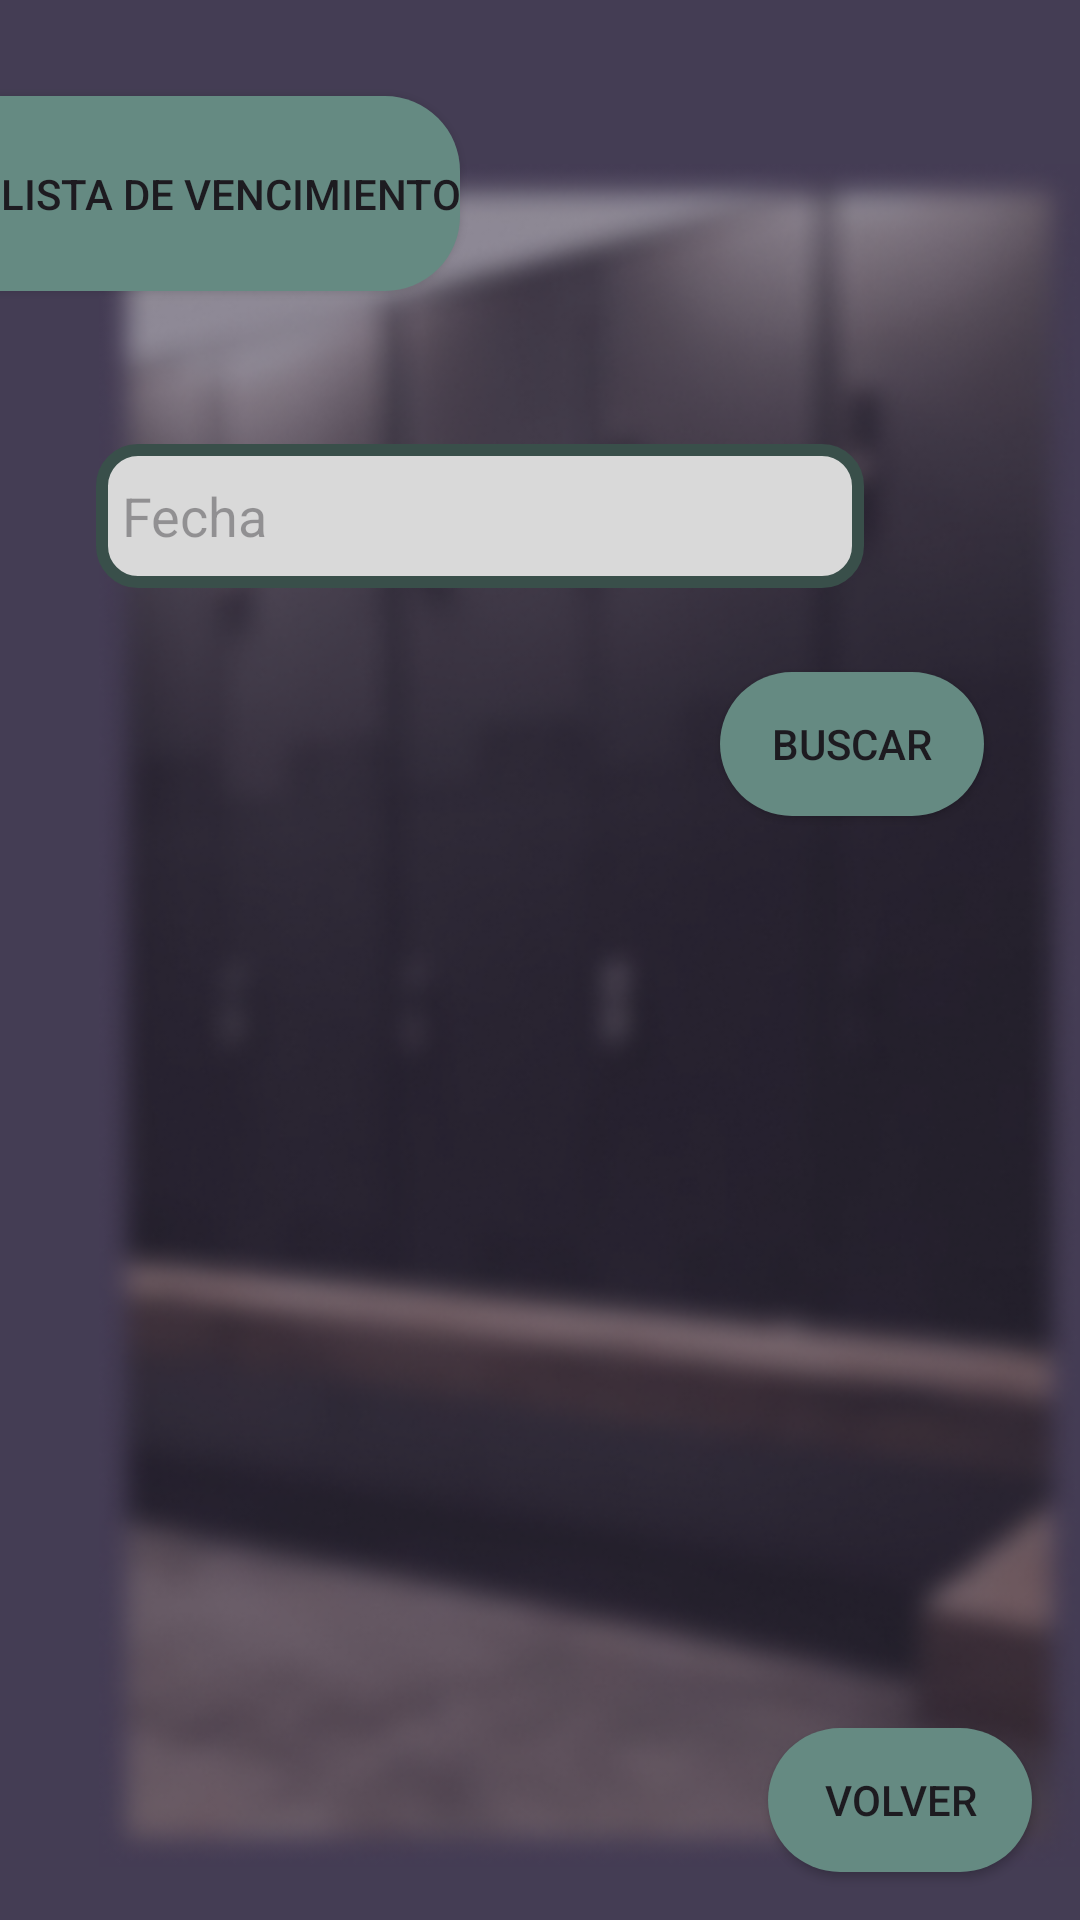

Produce the Android XML layout that renders to this screen, including the resource entries it uses.
<!-- AndroidManifest.xml: application theme Theme.MobileClub -->
<!-- res/layout/activity_listar_venc.xml -->
<?xml version="1.0" encoding="utf-8"?>
<androidx.constraintlayout.widget.ConstraintLayout xmlns:android="http://schemas.android.com/apk/res/android"
    xmlns:app="http://schemas.android.com/apk/res-auto"
    xmlns:tools="http://schemas.android.com/tools"
    android:id="@+id/main"
    android:layout_width="match_parent"
    android:layout_height="match_parent"
    tools:context=".ListarVenc"
    android:background="#443D54">

    <ImageView
        android:id="@+id/imageView4"
        android:layout_width="327dp"
        android:layout_height="603dp"
        app:layout_constraintBottom_toBottomOf="parent"
        app:layout_constraintEnd_toEndOf="parent"
        app:srcCompat="@drawable/lockers_1" />

    <Button
        android:id="@+id/button14"
        android:layout_width="wrap_content"
        android:layout_height="65dp"
        android:layout_marginTop="32dp"
        android:background="@drawable/button_menu"
        android:text="Lista de vencimiento"
        app:backgroundTint="@color/secondary"
        app:icon="@drawable/list"
        app:iconPadding="8dp"
        app:iconSize="24dp"
        app:layout_constraintStart_toStartOf="parent"
        app:layout_constraintTop_toTopOf="parent" />

    <Button
        android:id="@+id/btnVolverListar"
        android:layout_width="wrap_content"
        android:layout_height="wrap_content"
        android:layout_marginEnd="16dp"
        android:layout_marginBottom="16dp"
        android:background="@drawable/button_secondary"
        app:backgroundTint="@color/secondary"
        android:text="VOLVER"
        app:layout_constraintBottom_toBottomOf="parent"
        app:layout_constraintEnd_toEndOf="parent" />


    <Button
        android:id="@+id/button11"
        android:layout_width="wrap_content"
        android:layout_height="wrap_content"
        android:layout_marginTop="28dp"
        android:layout_marginEnd="32dp"
        android:background="@drawable/button_secondary"
        app:backgroundTint="@color/secondary"
        android:text="BUSCAR"
        app:layout_constraintEnd_toEndOf="parent"
        app:layout_constraintHorizontal_bias="1.0"
        app:layout_constraintStart_toStartOf="parent"
        app:layout_constraintTop_toBottomOf="@+id/editTextText9" />

    <EditText
        android:id="@+id/editTextText9"
        android:layout_width="256dp"
        android:layout_height="48dp"
        android:layout_marginStart="32dp"
        android:layout_marginTop="148dp"
        android:background="@drawable/input_login"
        android:ems="10"
        android:hint="  Fecha"
        android:inputType="text"
        android:textAlignment="viewStart"
        app:layout_constraintEnd_toEndOf="parent"
        app:layout_constraintHorizontal_bias="0.0"
        app:layout_constraintStart_toStartOf="parent"
        app:layout_constraintTop_toTopOf="parent" />

    <TextView
        android:id="@+id/editTextText8"
        android:layout_width="wrap_content"
        android:layout_height="wrap_content"
        android:layout_marginStart="44dp"
        android:layout_marginTop="196dp"
        android:fontFamily="@font/inria_sans"
        android:textColor="#1F1E1E"
        android:textSize="16sp"
        app:layout_constraintStart_toStartOf="parent"
        app:layout_constraintTop_toTopOf="parent"
        tools:text="DD/MM/YYYY" />




</androidx.constraintlayout.widget.ConstraintLayout>
<!-- resources referenced by this layout -->
<resources>
  <color name="secondary">#658A82</color>
  <!-- drawable button_menu (drawable) -->
  <?xml version="1.0" encoding="utf-8"?>
  <shape xmlns:android="http://schemas.android.com/apk/res/android">
      <corners
          android:bottomRightRadius="25dp"
          android:topRightRadius="25dp"/>
      <solid android:color="@color/secondary" />
  </shape>
  <!-- drawable button_secondary (drawable) -->
  <?xml version="1.0" encoding="utf-8"?>
  <shape xmlns:android="http://schemas.android.com/apk/res/android">
      <corners android:radius="25dp" />
      <solid android:color="@color/secondary" />
  </shape>
  <!-- drawable input_login (drawable) -->
  <?xml version="1.0" encoding="utf-8"?>
  <shape xmlns:android="http://schemas.android.com/apk/res/android">
      <corners android:radius="12dp" />
      <solid android:color="#D9D9D9" />
      <stroke
          android:width="4dp"
          android:color="#394F4A" />
  </shape>
  <!-- drawable list: png bitmap (drawable, 171 bytes) -->
  <!-- drawable lockers_1: png bitmap (drawable, 153814 bytes) -->
  <style name="Theme.MobileClub" parent="Base.Theme.MobileClub" />
  <style name="Base.Theme.MobileClub" parent="Theme.Material3.DayNight.NoActionBar">
          
          
      </style>
</resources>
